Run: headless pygame with SDL's dummy video driver; simulated clock (each Clock.tick advances the game by its frame time, no real sleeping); random seed 0; keys injected as events and as key.get_pressed() state; mouse plan: one left click at the window centre at the start of phase 2, then a move to the lower-right quarter at the start of phase 3.
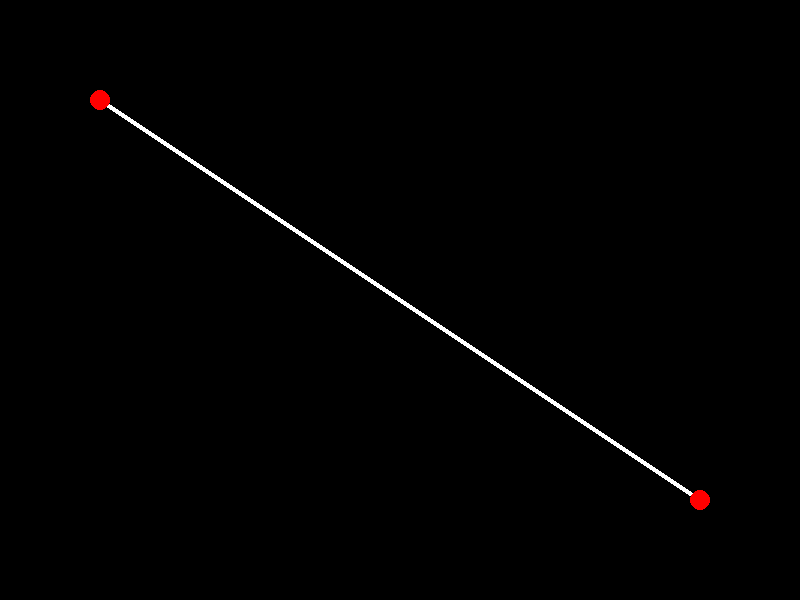
Frame 1 of 4 · flips 1–60 · no input
Frame 2 of 4 · flips 61–180 · clicked the window centre · tapped SPACE, RETURN · held RIGHT (→), D · screen unchanged from frame 1, image omitted
Frame 3 of 4 · flips 181–300 · moved the mouse to the lower-right quarter · held DOWN (↓), S · screen unchanged from frame 2, image omitted
Frame 4 of 4 · flips 301–420 · held LEFT (←), A, UP (↑), W · screen unchanged from frame 3, image omitted

The pygame program that drew these frames:

import pygame
import sys

# Initialize Pygame
pygame.init()

# Window configuration
width, height = 800, 600
window = pygame.display.set_mode((width, height))
pygame.display.set_caption("Draw a Line")

# Coordinates of the line
start_x, start_y = 100, 100
end_x, end_y = 700, 500
line_thickness = 5

# Variables to track dragging state
dragging_start = False
dragging_end = False

# Main loop
running = True
while running:
    for event in pygame.event.get():
        if event.type == pygame.QUIT:
            running = False
        elif event.type == pygame.MOUSEBUTTONDOWN:
            mouse_x, mouse_y = event.pos
            # Check if the click is near the start point
            if (start_x - 10 <= mouse_x <= start_x + 10) and (start_y - 10 <= mouse_y <= start_y + 10):
                dragging_start = True
            # Check if the click is near the end point
            elif (end_x - 10 <= mouse_x <= end_x + 10) and (end_y - 10 <= mouse_y <= end_y + 10):
                dragging_end = True
        elif event.type == pygame.MOUSEBUTTONUP:
            dragging_start = False
            dragging_end = False
        elif event.type == pygame.MOUSEMOTION:
            if dragging_start:
                start_x, start_y = event.pos
            elif dragging_end:
                end_x, end_y = event.pos

    # Fill the window with a black color
    window.fill((0, 0, 0))

    # Draw the line
    pygame.draw.line(window, (255, 255, 255), (start_x, start_y), (end_x, end_y), line_thickness)

    # Draw circles at the end points for easier dragging
    pygame.draw.circle(window, (255, 0, 0), (start_x, start_y), 10)
    pygame.draw.circle(window, (255, 0, 0), (end_x, end_y), 10)

    # Update the display
    pygame.display.flip()

# Quit Pygame
pygame.quit()
sys.exit()
